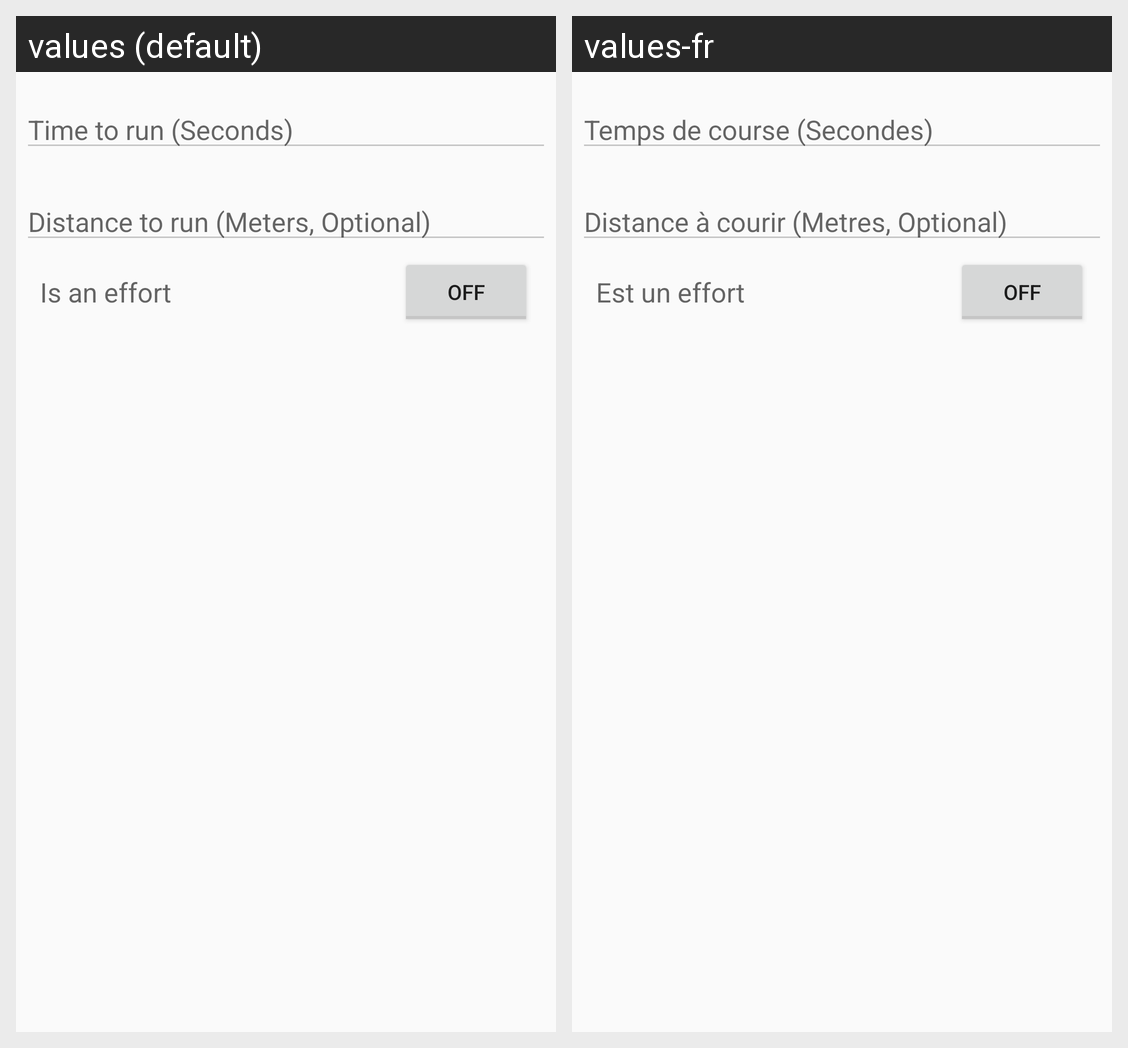

The same Android screen rendered under two of its app's locales, left to right. List the strings drawn on it with the default value and each locale's translation.
Android screen res/layout/fragment_create_session_type_interval.xml rendered under 2 locales, left to right: values (default), values-fr. Device: Nexus 5 (rendered at 1080×1920; each locale shown at half size, 540×960, under a caption strip naming it); theme AppTheme.
Strings drawn on this screen, with the default value and each locale's value (text and hints the layout hard-codes, and strings that could not be matched under every locale, appear in the picture but are not listed):

time_to_do
  values: Time to run (Seconds)
  values-fr: Temps de course (Secondes)

distance_to_run
  values: Distance to run (Meters, Optional)
  values-fr: Distance à courir (Metres, Optional)

is_an_effort
  values: Is an effort
  values-fr: Est un effort
